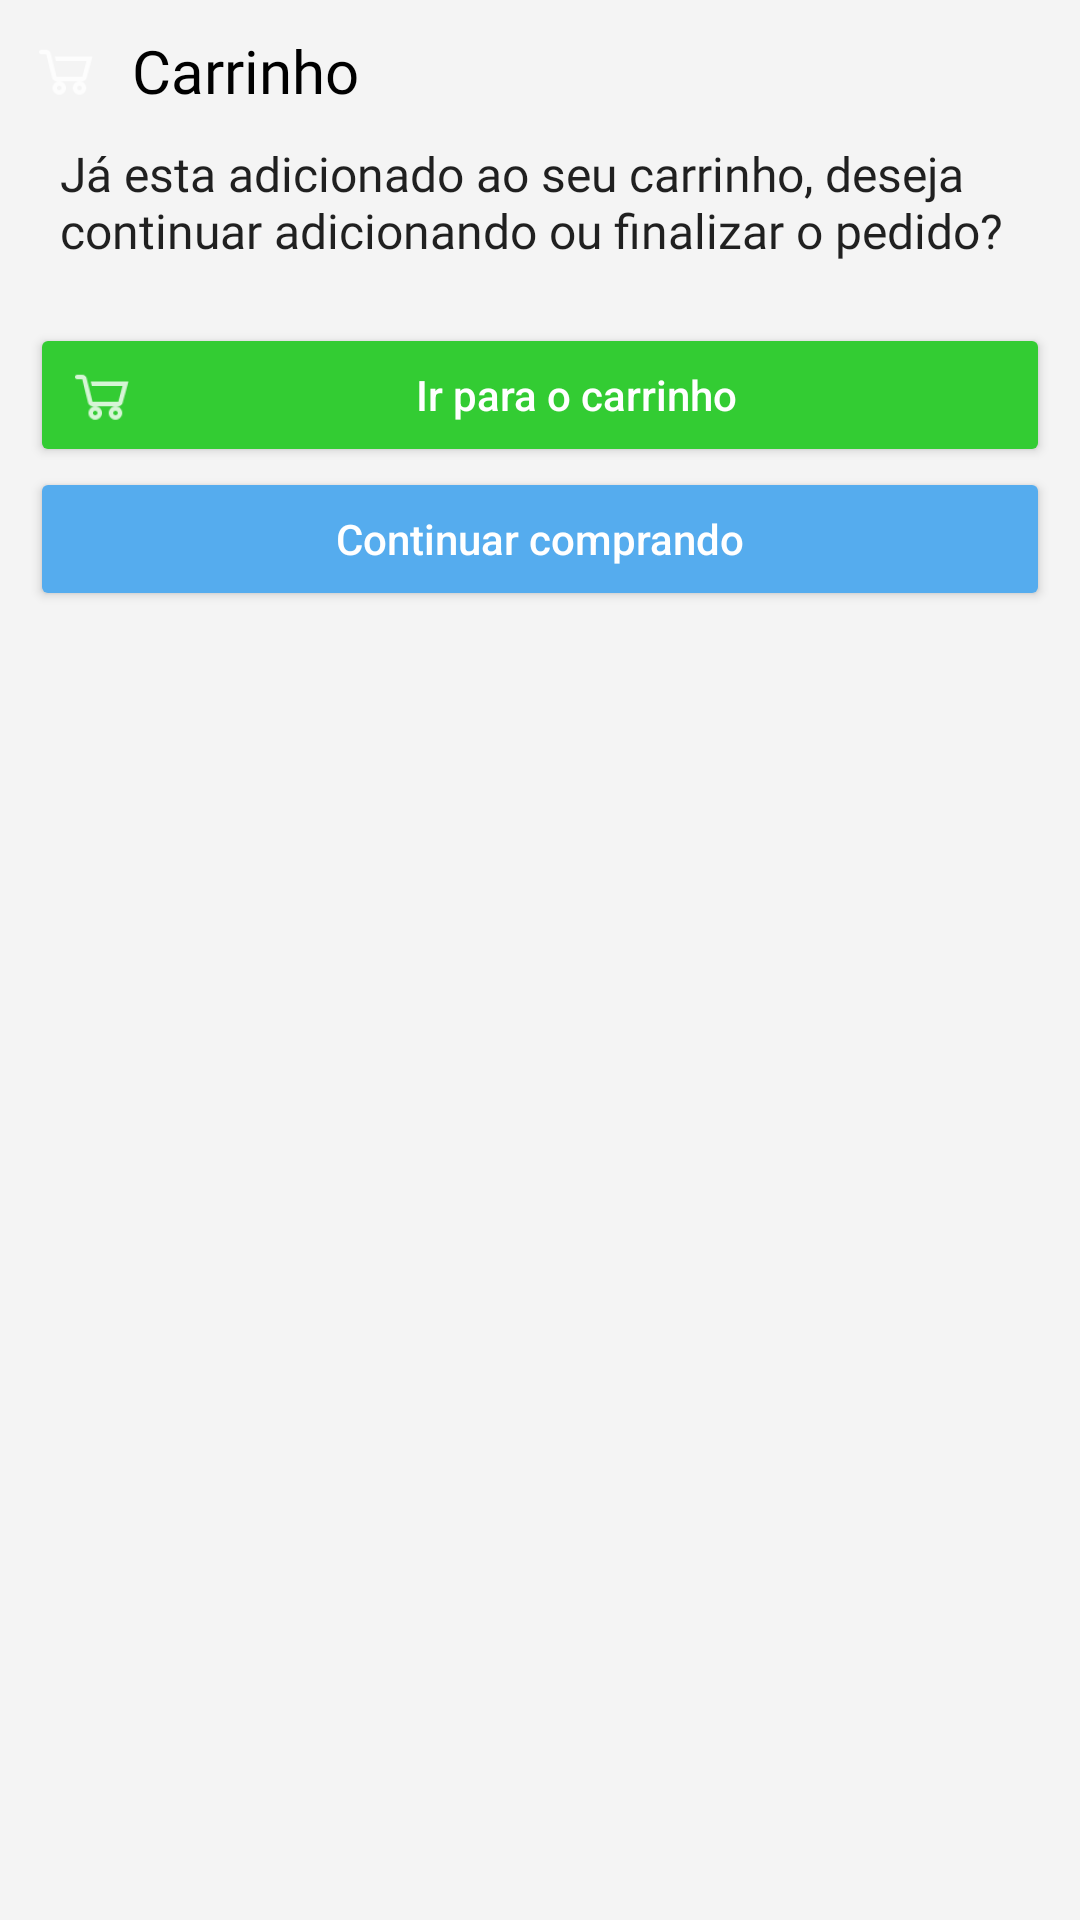

Produce the Android XML layout that renders to this screen, including the resource entries it uses.
<!-- AndroidManifest.xml: application theme AppTheme -->
<!-- res/layout/dialog_carrinho.xml -->
<?xml version="1.0" encoding="utf-8"?>
<RelativeLayout android:background="@color/translation"
    xmlns:android="http://schemas.android.com/apk/res/android"
    android:layout_width="match_parent"
    android:layout_height="wrap_content"
    xmlns:app="http://schemas.android.com/apk/res-auto">

    <LinearLayout
        android:layout_width="match_parent"
        android:layout_height="wrap_content"
        android:layout_margin="10dp"
        android:orientation="vertical">
        <TextView
            android:textColor="@color/preto"
            style="@style/TextAppearance.AppCompat.Title"
            android:fontFamily="@font/gotham"
            android:layout_width="wrap_content"
            android:layout_height="wrap_content"
            android:text="@string/carrinho"
            android:drawablePadding="10dp"
            android:drawableStart="@drawable/ic_action_carrinho"
            app:drawableTint="@color/preto"/>

        <TextView
            android:layout_margin="10dp"
            style="@style/TextAppearance.AppCompat.Subhead"
            android:fontFamily="@font/gill_sans_mt"
            android:layout_width="match_parent"
            android:layout_height="wrap_content"
            android:text="@string/msg_adicionado_carrinho"/>
        <LinearLayout
            android:layout_marginTop="10dp"
            android:orientation="vertical"
            android:layout_width="match_parent"
            android:layout_height="wrap_content">

            <Button
                android:id="@+id/carGo"
                android:layout_width="match_parent"
                android:layout_height="wrap_content"
                android:text="@string/ir_ao_carrinho"
                android:textAllCaps="false"
                android:textColor="@color/branco"
                android:drawableStart="@drawable/ic_action_carrinho"
                app:drawableTint="@color/branco"
                android:backgroundTint="@color/colorBtnVerde"/>

            <Button
                android:id="@+id/continueCar"
                android:textAllCaps="false"
                android:layout_width="match_parent"
                android:layout_height="wrap_content"
                android:text="@string/continuar_comprando"
                android:textColor="@color/branco"
                android:drawableStart="@drawable/ic_action_next"
                app:drawableTint="@color/branco"
                android:backgroundTint="@color/colorBtnAzul"/>

        </LinearLayout>
    </LinearLayout>

</RelativeLayout>
<!-- resources referenced by this layout -->
<resources>
  <color name="branco">#FFFFFF</color>
  <color name="colorBtnAzul">#55ACEE</color>
  <color name="colorBtnVerde">#33CC33</color>
  <color name="preto">#000000</color>
  <color name="translation">#5EE9E9E9</color>
  <!-- drawable ic_action_carrinho: png bitmap (drawable-hdpi, 529 bytes) -->
  <string name="carrinho">Carrinho</string>
  <string name="continuar_comprando">Continuar comprando</string>
  <string name="ir_ao_carrinho">Ir para o carrinho</string>
  <string name="msg_adicionado_carrinho">Já esta adicionado ao seu carrinho, deseja continuar adicionando ou finalizar o pedido?</string>
  <style name="AppTheme" parent="Theme.AppCompat.Light.DarkActionBar">
        
        <item name="colorPrimary">@color/colorPrimary</item>
        <item name="colorPrimaryDark">@color/colorPrimaryDark</item>
        <item name="colorAccent">@color/colorAccent</item>
    </style>
  <color name="colorPrimary">#710207</color>
  <color name="colorPrimaryDark">#710207</color>
  <color name="colorAccent">#42090C</color>
</resources>
